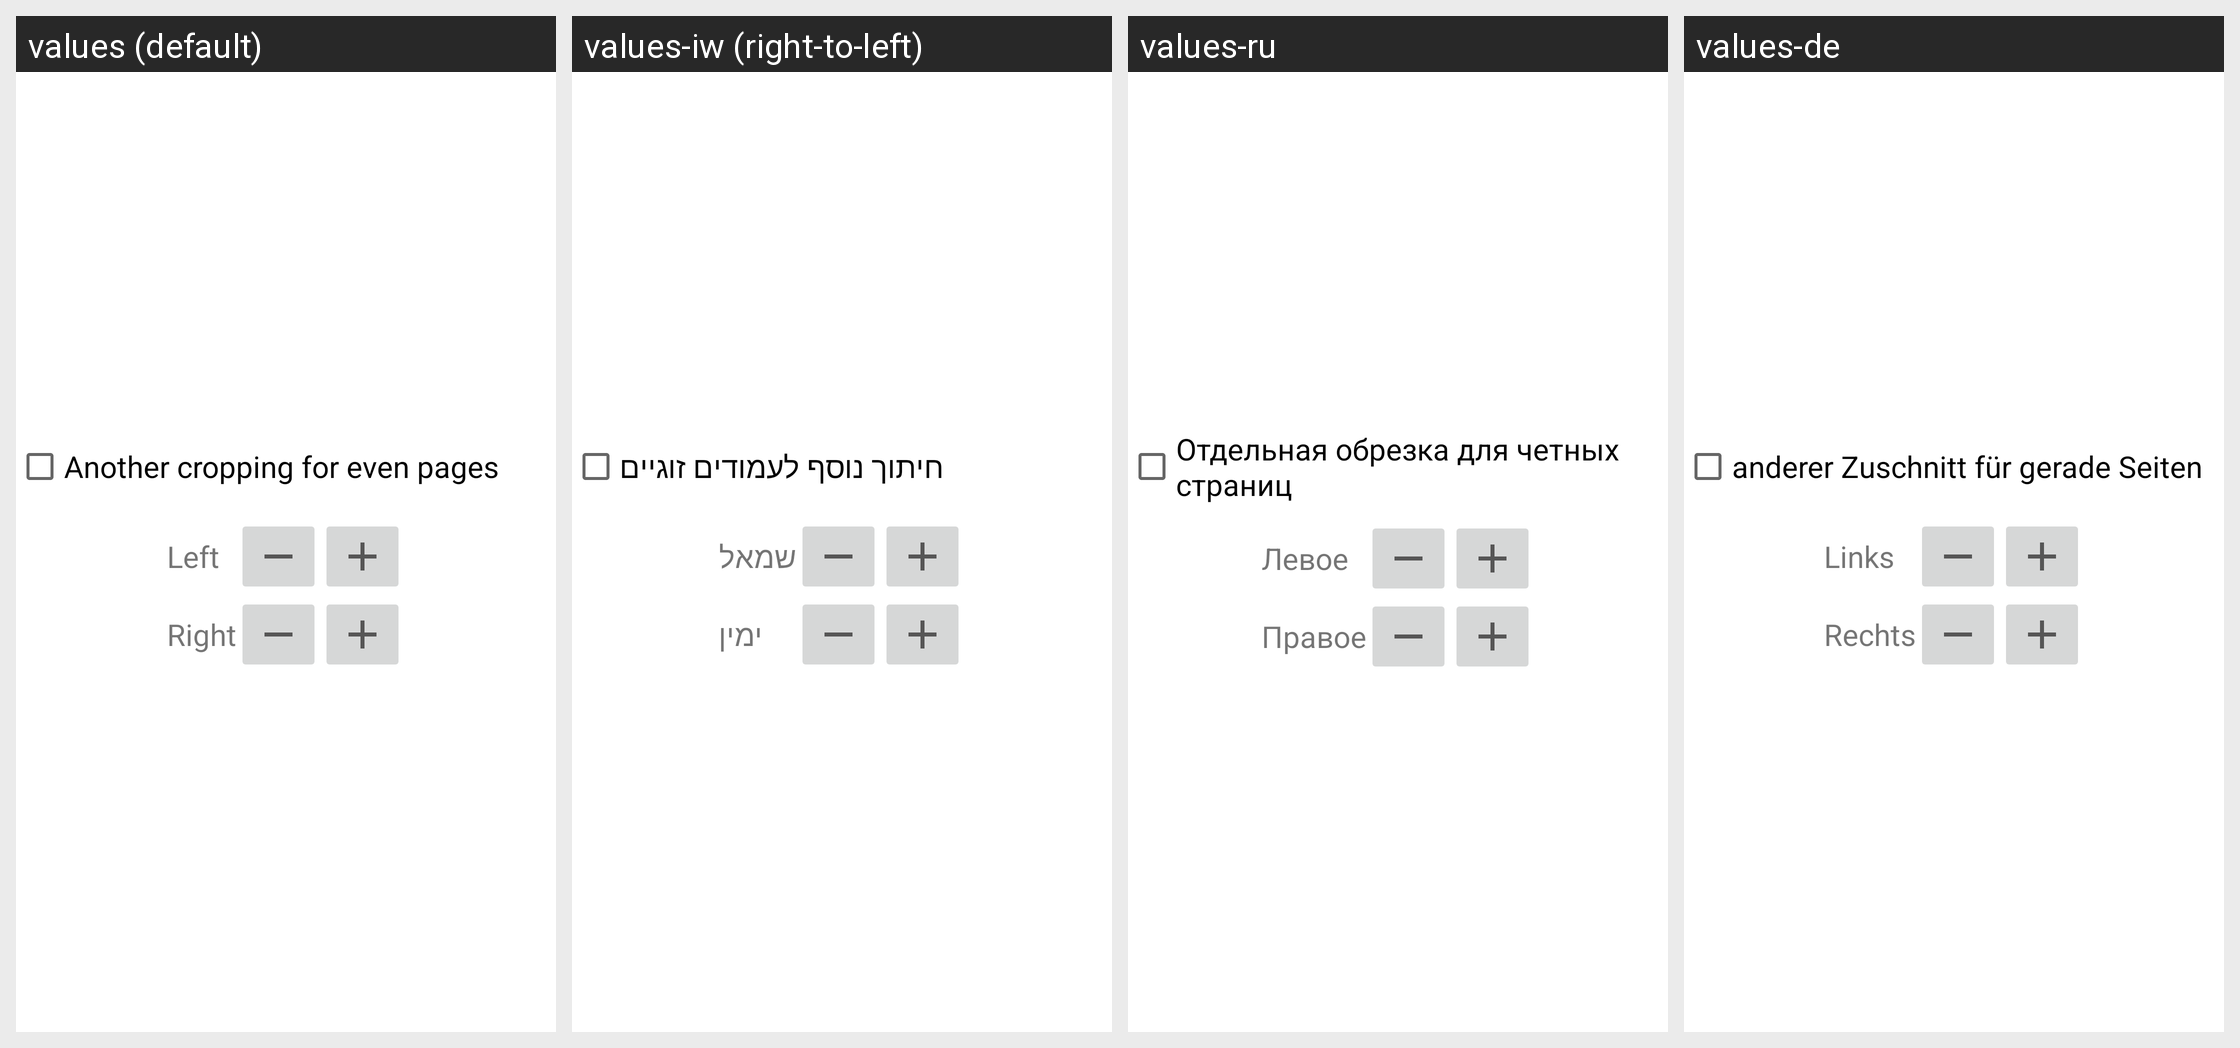

Translations of the strings shown on this Android screen, per locale in the grid:
Android screen res/layout/crop_even.xml rendered under 4 locales, left to right: values (default), values-iw (right-to-left), values-ru, values-de. Device: Nexus 5 (rendered at 1080×1920; each locale shown at half size, 540×960, under a caption strip naming it); theme Theme.MaterialComponents.DayNight.NoActionBar.
Other locales in the repository, not shown: values-be, values-ca, values-cs, values-es, values-et, values-fr, values-it, values-lv, values-nb, values-nb-rNO, values-pt, values-pt-rBR, values-sk, values-sv, values-ta, values-th, values-tr, values-ua, values-uk, values-vi, values-zh, values-zh-rCN, values-zh-rTW.
Strings drawn on this screen, with the default value and each locale's value (text and hints the layout hard-codes, and strings that could not be matched under every locale, appear in the picture but are not listed):

enable_even_crop
  values: Another cropping for even pages
  values-iw: חיתוך נוסף לעמודים זוגיים
  values-ru: Отдельная обрезка для четных страниц
  values-de: anderer Zuschnitt für gerade Seiten

crop_left
  values: Left
  values-iw: שמאל
  values-ru: Левое
  values-de: Links

crop_right
  values: Right
  values-iw: ימין
  values-ru: Правое
  values-de: Rechts
